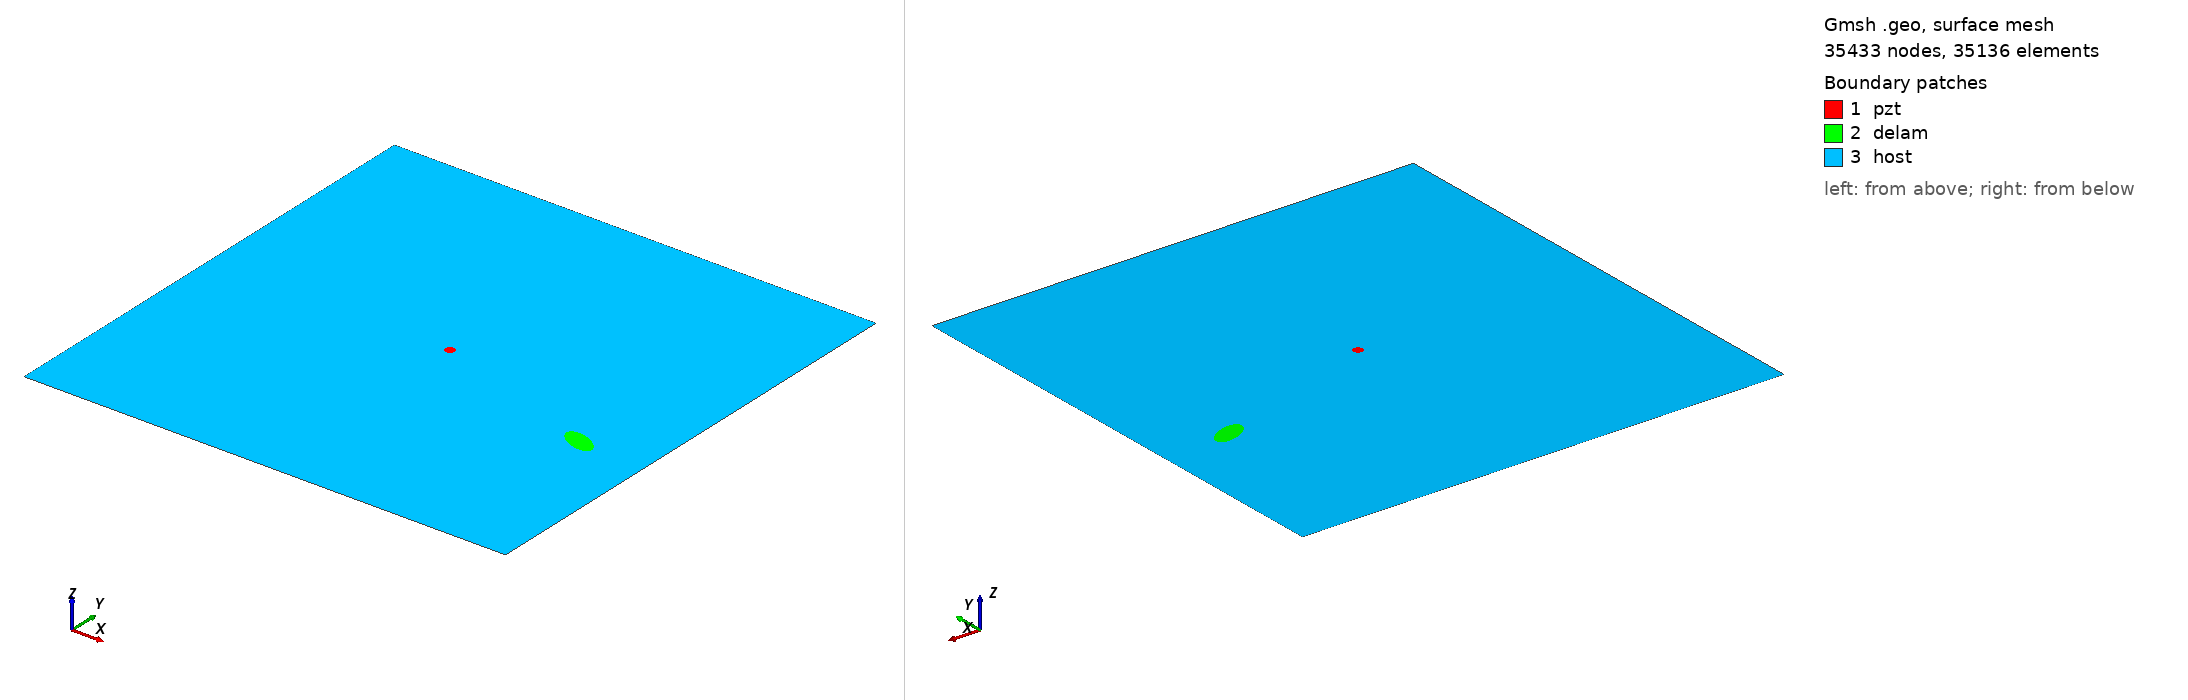

Gmsh geometry script, surface-meshed: 35433 nodes, 35136 surface elements. Boundary patches (legend numbers): 1 pzt, 2 delam, 3 host. Left view from above one corner, right view from below the opposite corner. Legend entries are the model's physical surfaces. The drawing asked Gmsh for element sizes between 1% and 20% of the model's largest extent; the script's own settings can give other sizes.

=== m1_rand_single_delam_149.geo (drawn) ===
SetFactory("OpenCASCADE");
L=0.500000; 
W=0.500000; 
a=0.018903; 
b=0.009277; 
x=0.429414; 
y=0.190996; 
alpha=0.868570 *Pi; 
r=0.005000; 
xpzt=0.250000; 
ypzt=0.250000; 
//+
Point(1) = {0, 0, 0, 1.0};
//+
Point(2) = {L, 0, 0, 1.0};
//+
Point(3) = {L, W, 0, 1.0};
//+
Point(4) = {0, W, 0, 1.0};
//+
Line(1) = {1, 2};
//+
Line(2) = {2, 3};
//+
Line(3) = {3, 4};
//+
Line(4) = {4, 1};
//+
Circle(5) = {xpzt, ypzt, -0, r, 0, 2*Pi};
//+
Ellipse(6) = {x, y, -0, a, b, 0, 2*Pi};
//+
Rotate {{0, 0, 1}, {x, y, 0}, alpha} {
  Curve{6}; 
}
//+
Curve Loop(1) = {4, 1, 2, 3};
//+
Curve Loop(2) = {6};
//+
Curve Loop(3) = {5};
//+
Curve Loop(4) = {6};
//+
Curve Loop(5) = {5};
//+
Plane Surface(1) = {5};
//+
Plane Surface(2) = {4};
//+
Plane Surface(3) = {1, 2, 3};
//+
Point(9) = {xpzt, ypzt, 0, 1.0};
//+
Point{9} In Surface {1};// mesh node at centre of pzt
//+
Physical Surface("pzt") = {1};
//+
Physical Surface("delam") = {2};
//+
Physical Surface("host") = {3};

Mesh.Algorithm = 6; // Frontal
Mesh.CharacteristicLengthFactor = 0.068000;
Mesh.CharacteristicLengthMin = 0.001000;
Mesh.CharacteristicLengthMax = 0.200000;
Mesh.RecombineAll = 1; // Apply recombination algorithm
Mesh.SubdivisionAlgorithm = 1; // 1: all quadrangles
Mesh.Smoothing = 1;
